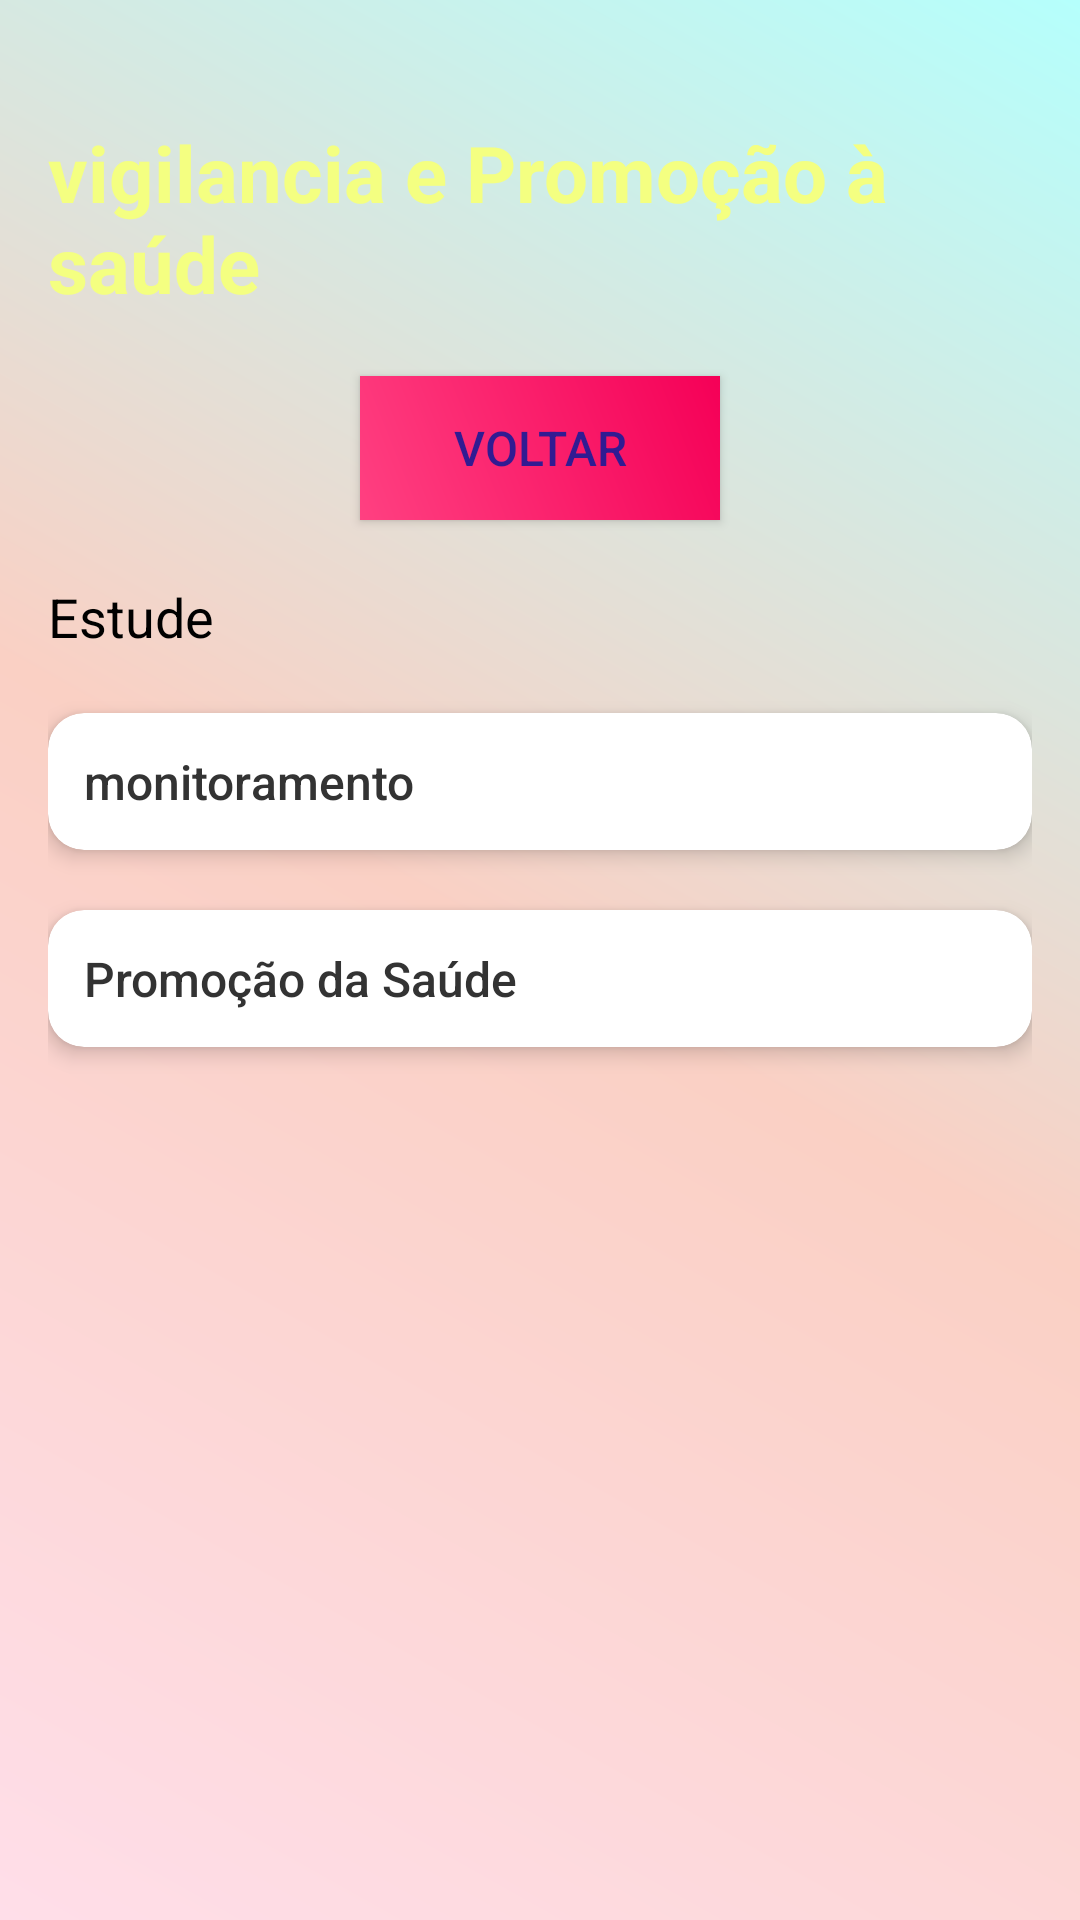

Produce the Android XML layout that renders to this screen, including the resource entries it uses.
<!-- AndroidManifest.xml: application theme Theme.Farmacia_app -->
<!-- res/layout/vigilancia_tela_activity.xml -->
<?xml version="1.0" encoding="utf-8"?>
<androidx.core.widget.NestedScrollView
        xmlns:android="http://schemas.android.com/apk/res/android"
        xmlns:app="http://schemas.android.com/apk/res-auto"
        xmlns:tools="http://schemas.android.com/tools"
        android:layout_width="match_parent"
        android:layout_height="match_parent"
        android:padding="16dp"
        android:background="@drawable/bg_gradient">

    <androidx.constraintlayout.widget.ConstraintLayout
            android:layout_width="match_parent"
            android:layout_height="wrap_content"
            android:paddingBottom="32dp">

        
        <TextView
                android:id="@+id/tituloVigilancia"
                android:layout_width="wrap_content"
                android:layout_height="wrap_content"
                android:text="@string/vigilancia_e_promocao_saude"
                android:textSize="26sp"
                android:textStyle="bold"
                android:textColor="#F4FF81"
                android:importantForAccessibility="yes"
                app:layout_constraintTop_toTopOf="parent"
                app:layout_constraintStart_toStartOf="parent"
                app:layout_constraintEnd_toEndOf="parent"
                android:layout_marginTop="24dp"
                app:layout_constraintHorizontal_bias="0.0"/>

        
        <Button
                android:id="@+id/buttonVoltar"
                android:layout_width="wrap_content"
                android:layout_height="wrap_content"
                android:text="@string/voltar"
                android:textSize="16sp"
                android:textColor="#311B92"
                android:background="@drawable/btn_gradient"
                app:layout_constraintTop_toBottomOf="@id/tituloVigilancia"
                android:layout_marginTop="20dp"
                app:layout_constraintStart_toStartOf="parent"
                app:layout_constraintEnd_toEndOf="parent"
                app:layout_constraintHorizontal_bias="0.5"
                android:padding="12dp"
                android:minWidth="120dp"/>

        
        <TextView
                android:id="@+id/textViewProximaTela"
                android:layout_width="0dp"
                android:layout_height="wrap_content"
                android:textSize="18sp"
                android:text="@string/texto_da_pr_xima_tela"
                android:textColor="#000000"
                android:importantForAccessibility="yes"
                app:layout_constraintTop_toBottomOf="@id/buttonVoltar"
                android:layout_marginTop="20dp"
                app:layout_constraintStart_toStartOf="parent"
                app:layout_constraintEnd_toEndOf="parent"/>

        
        <androidx.cardview.widget.CardView
                android:id="@+id/cardVigilancia"
                android:layout_width="0dp"
                android:layout_height="wrap_content"
                app:cardCornerRadius="12dp"
                app:cardElevation="4dp"
                app:cardBackgroundColor="@color/white"
                app:layout_constraintTop_toBottomOf="@id/textViewProximaTela"
                android:layout_marginTop="20dp"
                app:layout_constraintStart_toStartOf="parent"
                app:layout_constraintEnd_toEndOf="parent">

            <TextView
                    android:id="@+id/descricaoVigilancia"
                    android:layout_width="match_parent"
                    android:layout_height="wrap_content"
                    android:text="@string/monitoramento"
                    android:textSize="16sp"
                    android:textColor="#333333"
                    android:lineSpacingExtra="4dp"
                    android:padding="12dp"
                    android:fontFamily="sans-serif-medium"
                    android:importantForAccessibility="yes"/>
        </androidx.cardview.widget.CardView>

        
        <androidx.cardview.widget.CardView
                android:id="@+id/cardPromocao"
                android:layout_width="0dp"
                android:layout_height="wrap_content"
                app:cardCornerRadius="12dp"
                app:cardElevation="4dp"
                app:cardBackgroundColor="@color/white"
                app:layout_constraintTop_toBottomOf="@id/cardVigilancia"
                android:layout_marginTop="20dp"
                app:layout_constraintStart_toStartOf="parent"
                app:layout_constraintEnd_toEndOf="parent">

            <TextView
                    android:id="@+id/descricaoPromocao"
                    android:layout_width="match_parent"
                    android:layout_height="wrap_content"
                    android:text="@string/promocao_saude"
                    android:textSize="16sp"
                    android:textColor="#333333"
                    android:lineSpacingExtra="4dp"
                    android:padding="12dp"
                    android:fontFamily="sans-serif-medium"
                    android:importantForAccessibility="yes"/>
        </androidx.cardview.widget.CardView>

        
        <androidx.viewpager2.widget.ViewPager2
                android:id="@+id/viewPager"
                android:layout_width="match_parent"
                android:layout_height="match_parent"
                android:clipToPadding="false"
                android:paddingStart="16dp"
                android:paddingEnd="16dp"
                android:contentDescription="@string/viewpager_description"
                app:layout_constraintTop_toBottomOf="@id/cardPromocao"
                android:layout_marginTop="20dp"
                app:layout_constraintStart_toStartOf="parent"
                app:layout_constraintEnd_toEndOf="parent"/>

    </androidx.constraintlayout.widget.ConstraintLayout>
</androidx.core.widget.NestedScrollView>
<!-- resources referenced by this layout -->
<resources>
  <color name="white">#FFFFFFFF</color>
  <!-- drawable bg_gradient (drawable) -->
  <?xml version="1.0" encoding="utf-8"?>
  <shape xmlns:android="http://schemas.android.com/apk/res/android"
         android:shape="rectangle">
      <gradient
              android:type="linear"
              android:startColor="#FFDEE9"
              android:centerColor="#FAD0C4"
              android:endColor="#B5FFFC"
              android:angle="45" />
  </shape>
  <!-- drawable btn_gradient (drawable) -->
  <?xml version="1.0" encoding="utf-8"?>
  <shape xmlns:android="http://schemas.android.com/apk/res/android">
  <gradient xmlns:android="http://schemas.android.com/apk/res/android"
            android:startColor="#FF4081"
            android:endColor="#F50057"
            android:angle="45"
            android:type="linear"/>
      </shape>
  <string name="monitoramento">monitoramento</string>
  <string name="promocao_saude">Promoção da Saúde</string>
  <string name="texto_da_pr_xima_tela">Estude</string>
  <string name="viewpager_description">viewpager_description\n</string>
  <string name="vigilancia_e_promocao_saude">vigilancia e Promoção à saúde</string>
  <string name="voltar">Voltar</string>
  <style name="Theme.Farmacia_app" parent="Theme.MaterialComponents.DayNight.DarkActionBar">
          <item name="colorPrimary">@color/purple_500</item>
          <item name="colorPrimaryVariant">@color/purple_700</item>
          <item name="colorOnPrimary">@color/white</item>
          <item name="colorSecondary">@color/teal_200</item>
          <item name="colorSecondaryVariant">@color/teal_700</item>
          <item name="colorOnSecondary">@color/black</item>
          <item name="android:statusBarColor">?attr/colorPrimaryVariant</item>
          <item name="colorAccent">@color/yellow</item>
          <item name="popupMenuStyle">@style/PopupMenuStyle</item>
  
      </style>
  <color name="purple_500">#FF6200EE</color>
  <color name="purple_700">#FF3700B3</color>
  <color name="teal_200">#FF03DAC5</color>
  <color name="teal_700">#FF018786</color>
  <color name="black">#FF000000</color>
  <color name="yellow">#FFFF00</color>
  <style name="PopupMenuStyle" parent="ThemeOverlay.MaterialComponents.Light">
          <item name="android:popupBackground">@color/menu_default</item>
      </style>
  <color name="menu_default">#F5F5F5</color>
</resources>
